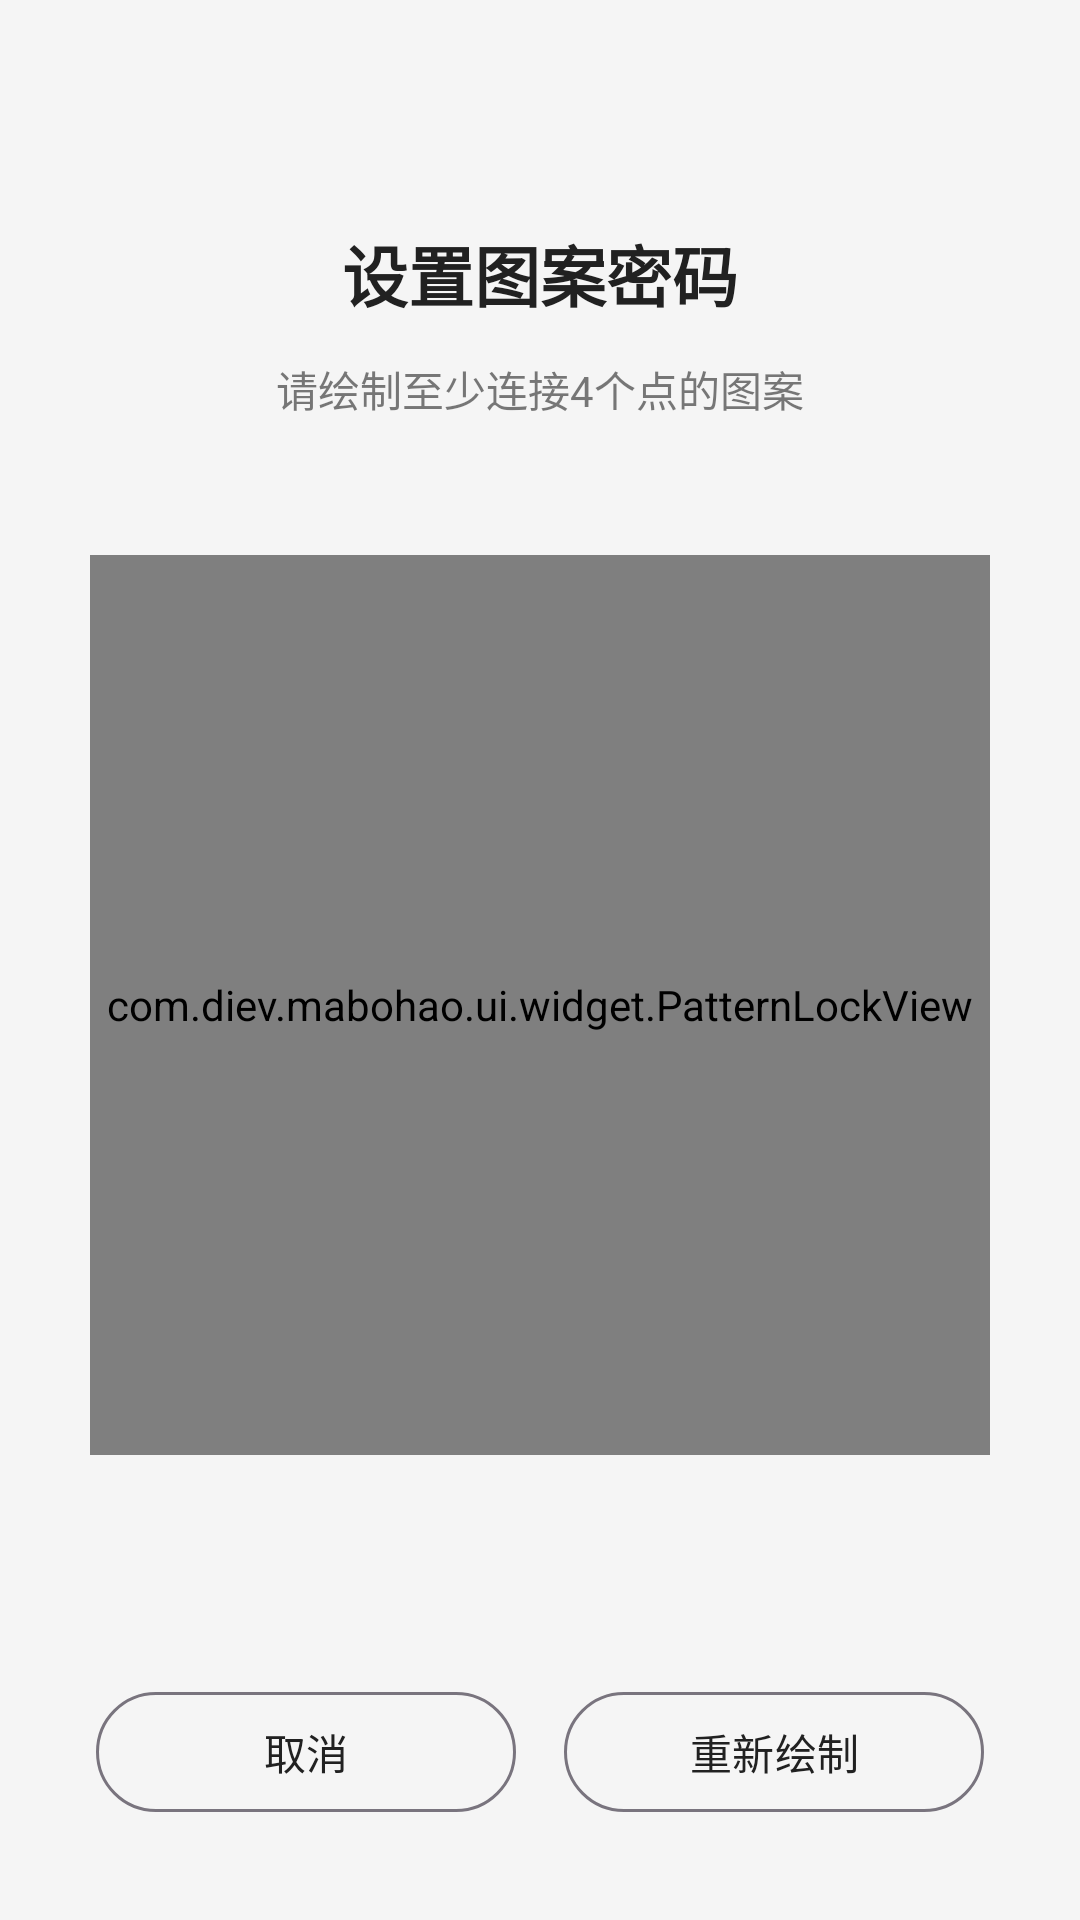

Layout XML and referenced resources for this Android screen:
<!-- AndroidManifest.xml: activity theme Theme.PatternLock -->
<!-- res/layout/activity_pattern_setup.xml -->
<?xml version="1.0" encoding="utf-8"?>
<FrameLayout
    xmlns:android="http://schemas.android.com/apk/res/android"
    android:layout_width="match_parent"
    android:layout_height="match_parent"
    android:background="@color/pattern_lock_bg">

    <LinearLayout
        android:layout_width="match_parent"
        android:layout_height="match_parent"
        android:orientation="vertical"
        android:gravity="center_horizontal">

        <View
            android:layout_width="0dp"
            android:layout_height="0dp"
            android:layout_weight="0.5" />

        <TextView
            android:id="@+id/tv_title"
            android:layout_width="wrap_content"
            android:layout_height="wrap_content"
            android:text="设置图案密码"
            android:textColor="@color/pattern_lock_text"
            android:textSize="22sp"
            android:textStyle="bold" />

        <TextView
            android:id="@+id/tv_hint"
            android:layout_width="wrap_content"
            android:layout_height="wrap_content"
            android:layout_marginTop="12dp"
            android:text="请绘制至少连接4个点的图案"
            android:textColor="@color/pattern_lock_text_secondary"
            android:textSize="14sp" />

        <View
            android:layout_width="0dp"
            android:layout_height="0dp"
            android:layout_weight="0.3" />

        <com.diev.mabohao.ui.widget.PatternLockView
            android:id="@+id/pattern_lock_view"
            android:layout_width="300dp"
            android:layout_height="300dp" />

        <View
            android:layout_width="0dp"
            android:layout_height="0dp"
            android:layout_weight="0.5" />

        <LinearLayout
            android:layout_width="match_parent"
            android:layout_height="wrap_content"
            android:orientation="horizontal"
            android:gravity="center"
            android:paddingHorizontal="32dp"
            android:paddingBottom="32dp">

            <com.google.android.material.button.MaterialButton
                android:id="@+id/btn_cancel"
                android:layout_width="0dp"
                android:layout_height="wrap_content"
                android:layout_weight="1"
                android:layout_marginEnd="8dp"
                android:text="@string/cancel"
                style="@style/Widget.Material3.Button.OutlinedButton"
                android:textColor="@color/pattern_lock_text" />

            <com.google.android.material.button.MaterialButton
                android:id="@+id/btn_reset"
                android:layout_width="0dp"
                android:layout_height="wrap_content"
                android:layout_weight="1"
                android:layout_marginStart="8dp"
                android:text="重新绘制"
                style="@style/Widget.Material3.Button.OutlinedButton"
                android:textColor="@color/pattern_lock_text" />
        </LinearLayout>
    </LinearLayout>
</FrameLayout>
<!-- resources referenced by this layout -->
<resources>
  <color name="pattern_lock_bg">#FFF5F5F5</color>
  <color name="pattern_lock_text">#FF212121</color>
  <color name="pattern_lock_text_secondary">#99212121</color>
  <string name="cancel">取消</string>
  <style name="Theme.PatternLock" parent="Theme.Material3.DayNight.NoActionBar">
          <item name="android:windowFullscreen">true</item>
          <item name="android:statusBarColor">@color/pattern_lock_bg</item>
          <item name="android:navigationBarColor">@color/pattern_lock_bg</item>
          <item name="android:windowBackground">@color/pattern_lock_bg</item>
      </style>
</resources>
